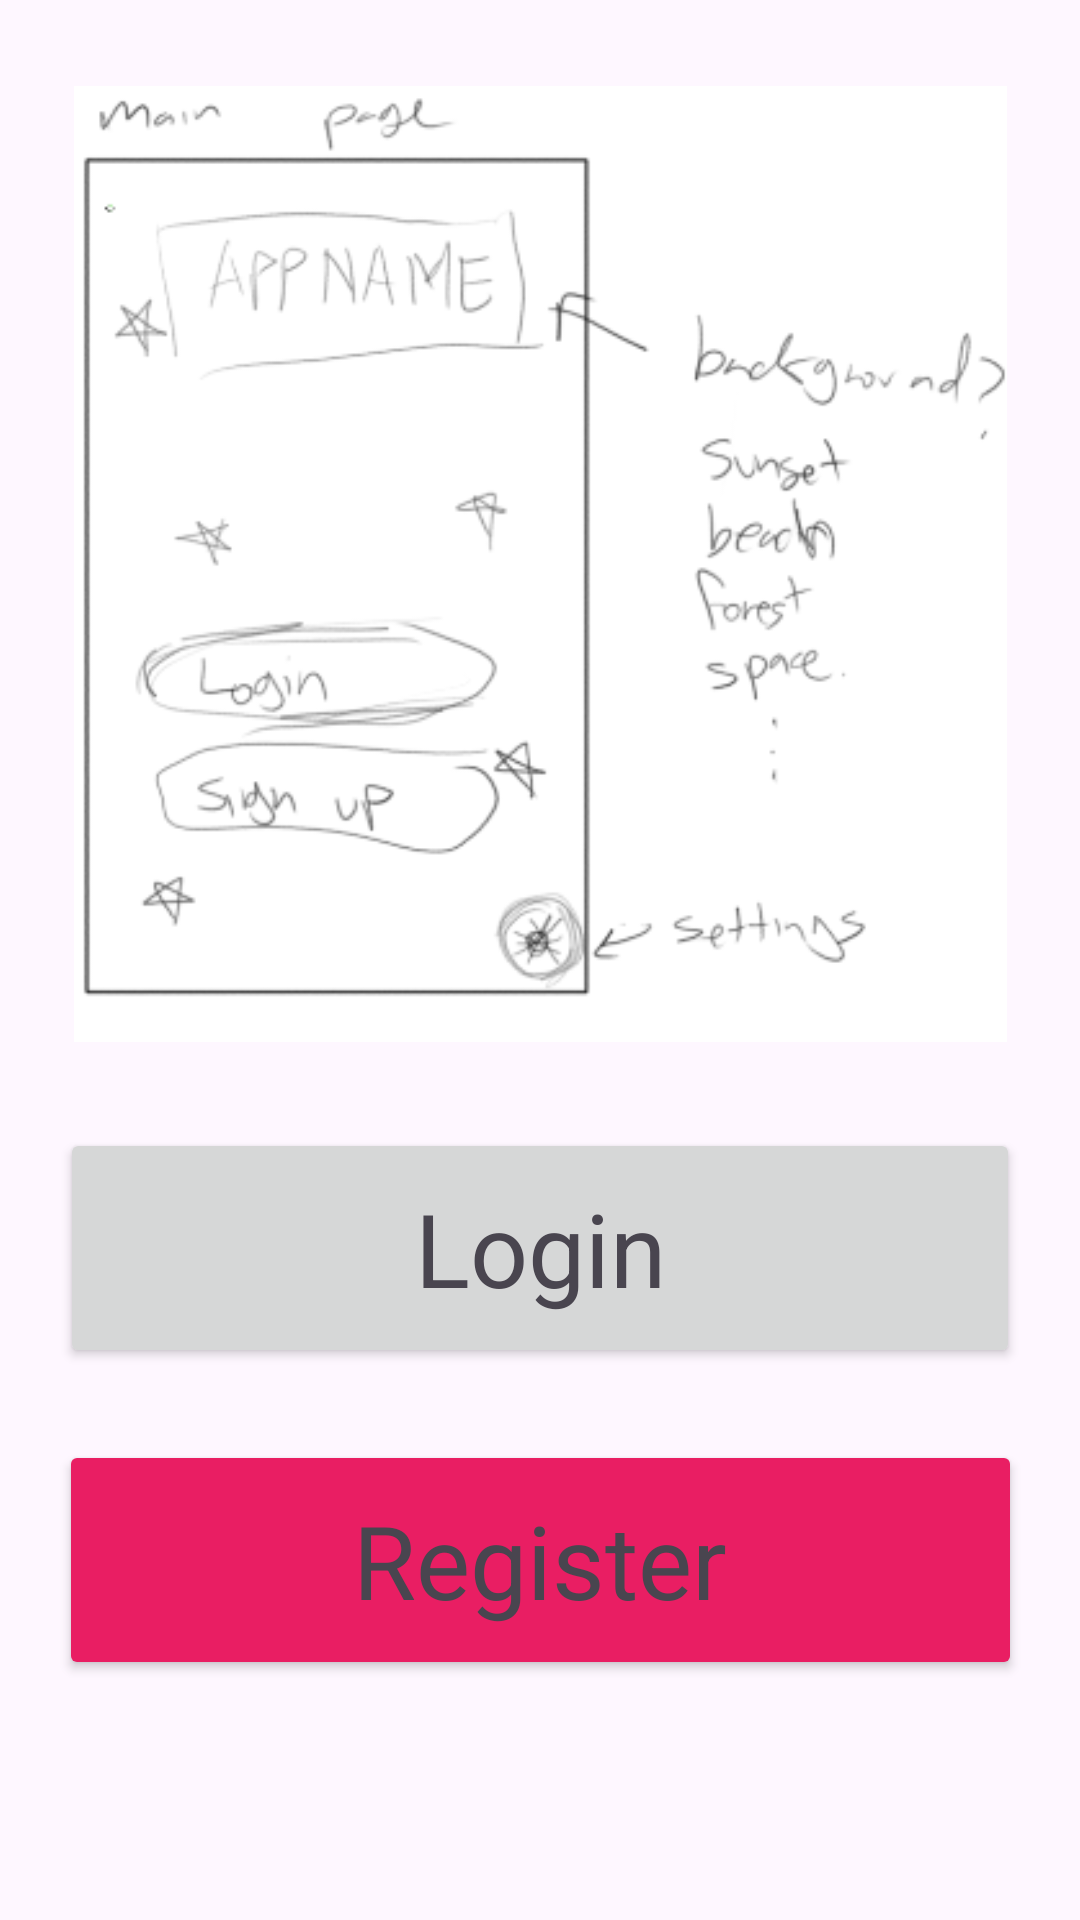

Write the Android layout XML for this screen, with the resource values it uses.
<!-- AndroidManifest.xml: application theme Theme.TheHealthApp -->
<!-- res/layout/activity_main.xml -->
<?xml version="1.0" encoding="utf-8"?>
<androidx.constraintlayout.widget.ConstraintLayout xmlns:android="http://schemas.android.com/apk/res/android"
    xmlns:app="http://schemas.android.com/apk/res-auto"
    xmlns:tools="http://schemas.android.com/tools"
    android:id="@+id/main"
    android:layout_width="match_parent"
    android:layout_height="match_parent"
    tools:context=".MainActivity">

    <Button
        android:id="@+id/Login"
        android:layout_width="320dp"
        android:layout_height="80dp"
        android:layout_marginBottom="24dp"
        android:text="Login"
        android:textAppearance="@style/TextAppearance.AppCompat.Display1"
        app:layout_constraintBottom_toTopOf="@+id/Register"
        app:layout_constraintEnd_toEndOf="parent"
        app:layout_constraintStart_toStartOf="parent" />

    <Button
        android:id="@+id/Register"
        android:layout_width="321dp"
        android:layout_height="80dp"
        android:layout_marginBottom="80dp"
        android:backgroundTint="#E91E63"
        android:text="Register"
        android:textAlignment="center"
        android:textAppearance="@style/TextAppearance.AppCompat.Display1"
        app:layout_constraintBottom_toBottomOf="parent"
        app:layout_constraintEnd_toEndOf="parent"
        app:layout_constraintStart_toStartOf="parent" />

    <ImageView
        android:id="@+id/imageView2"
        android:layout_width="311dp"
        android:layout_height="326dp"
        app:layout_constraintBottom_toTopOf="@+id/Login"
        app:layout_constraintEnd_toEndOf="parent"
        app:layout_constraintStart_toStartOf="parent"
        app:layout_constraintTop_toTopOf="parent"
        app:srcCompat="@drawable/main_page" />

</androidx.constraintlayout.widget.ConstraintLayout>
<!-- resources referenced by this layout -->
<resources>
  <!-- drawable main_page: png bitmap (drawable, 33859 bytes) -->
  <style name="Theme.TheHealthApp" parent="Base.Theme.TheHealthApp" />
  <style name="Base.Theme.TheHealthApp" parent="Theme.Material3.DayNight.NoActionBar">
          
          
      </style>
</resources>
